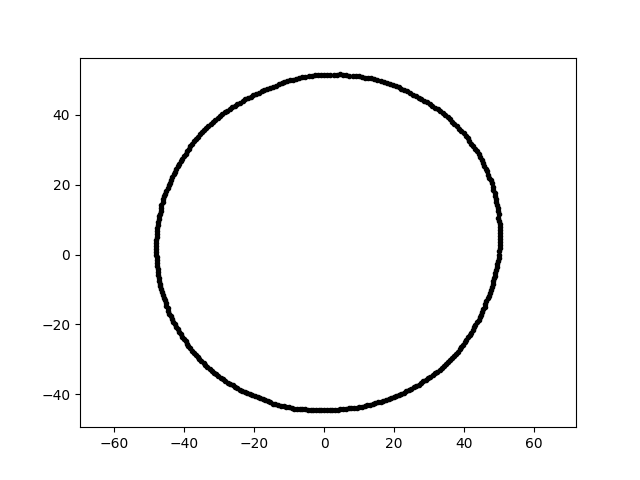

The file beside this chart, header and first rows:
3.145984518776789784e-15, 5.137782617759090442e+01, 1.200000000000000000e+01
-8.184535271320633946e-15, -4.455453483686903127e+01, 1.200000000000000000e+01
-4.152992767568485277e+01, 2.595077899154643575e+01, 1.200000000000000000e+01
3.468787711749111224e+01, 3.990383794952635554e+01, 1.200000000000000000e+01
1.788423426428777674e+01, 4.913652980536730297e+01, 1.200000000000000000e+01
1.389120258283710996e+01, -4.275272550076416422e+01, 1.200000000000000000e+01
4.985290755608215107e+01, 1.150945058982260427e+01, 1.200000000000000000e+01
-2.027269114968579800e+01, 4.553320982819683849e+01, 1.200000000000000000e+01
4.671351302047528975e+01, -1.251684808945708482e+01, 1.200000000000000000e+01
-4.427240697339297526e+01, -1.699458478153671592e+01, 1.200000000000000000e+01
4.939067400038787525e+01, 1.416254786912874586e+01, 1.200000000000000000e+01
5.007325192025130889e+01, 9.733254187789304623e+00, 1.200000000000000000e+01
-2.760755446648790112e+01, -3.663646219235619128e+01, 1.200000000000000000e+01
-4.759500278782612526e+01, 8.392283138388350494e+00, 1.200000000000000000e+01
-5.437910918451287046e+00, -4.428823036433290383e+01, 1.200000000000000000e+01
-1.221035251583701253e+01, 4.897304906227051191e+01, 1.200000000000000000e+01
-4.548293364092609892e+01, 1.745926243265394362e+01, 1.200000000000000000e+01
4.859376140701121471e+01, -6.829407789470232970e+00, 1.200000000000000000e+01
-4.613976818050437601e+01, -1.150393625209248150e+01, 1.200000000000000000e+01
2.934484238022404057e+01, 4.350551794007866135e+01, 1.200000000000000000e+01
5.035421455188121342e+01, 6.182720123363383280e+00, 1.200000000000000000e+01
-9.334609774864892628e+00, -4.391588620706117041e+01, 1.200000000000000000e+01
-3.320406768565336364e+01, 3.687685311492221985e+01, 1.200000000000000000e+01
1.082317326569662441e+01, 5.091902682589856255e+01, 1.200000000000000000e+01
4.362135311063220655e+01, -1.942147769682619796e+01, 1.200000000000000000e+01
4.762827278978106449e+01, 2.120547327771054924e+01, 1.200000000000000000e+01
7.773748817370776942e-01, -4.453577714743430960e+01, 1.200000000000000000e+01
-4.817931248033983138e+01, 1.682458665396840081e+00, 1.200000000000000000e+01
-4.705007087925346099e+01, -8.296196940258040442e+00, 1.200000000000000000e+01
-1.385965807139058903e+01, 4.833437174486380172e+01, 1.200000000000000000e+01
-4.271420142307557910e+01, 2.367686847438754327e+01, 1.200000000000000000e+01
3.923666961533331943e+01, 3.532885600642428869e+01, 1.200000000000000000e+01
5.017048083289217431e+01, 7.946223527530501762e+00, 1.200000000000000000e+01
-7.793389890602947290e+00, -4.419851039976894924e+01, 1.200000000000000000e+01
4.452597522799458574e+01, -1.798966172299635247e+01, 1.200000000000000000e+01
-1.685821676822380510e+01, -4.172555069507286163e+01, 1.200000000000000000e+01
4.719063827718238002e+01, 2.200535602187255435e+01, 1.200000000000000000e+01
-2.826166505937913342e+01, -3.617328170459585124e+01, 1.200000000000000000e+01
-2.620948967946820218e+01, -3.743103044346050723e+01, 1.200000000000000000e+01
-4.056967143610540205e+01, 2.736458890915202247e+01, 1.200000000000000000e+01
3.874296600943186064e+01, -2.712811685240677306e+01, 1.200000000000000000e+01
4.915538458460947169e+01, -4.300538902410297126e+00, 1.200000000000000000e+01
5.021056285376255346e+01, 1.753391491467153118e+00, 1.200000000000000000e+01
2.903857693439186960e+01, -3.585965608610484168e+01, 1.200000000000000000e+01
-4.683427810154950777e+01, -9.103661455621068654e+00, 1.200000000000000000e+01
1.690540061998289545e+01, -4.184233482625537448e+01, 1.200000000000000000e+01
-2.771027681487164429e+01, 4.108217483241224954e+01, 1.200000000000000000e+01
5.028813343072343400e+01, 2.635489397393479649e+00, 1.200000000000000000e+01
4.610926112241556751e+01, -1.409701582451144830e+01, 1.200000000000000000e+01
-4.790708960304944952e+01, -8.362213595431716717e-01, 1.200000000000000000e+01
4.549251105502961678e+01, -1.566432775413206002e+01, 1.200000000000000000e+01
1.875334436079889144e+01, 4.885413232075434564e+01, 1.200000000000000000e+01
6.303956845010996624e+00, 5.134160841277129350e+01, 1.200000000000000000e+01
-1.972691161896675638e+01, -4.044616267486275518e+01, 1.200000000000000000e+01
1.257268518228538134e+01, 5.042628601245885278e+01, 1.200000000000000000e+01
-8.960098633878289531e-01, 5.133237069427082133e+01, 1.200000000000000000e+01
4.507743114900379489e+00, 5.152373957072369137e+01, 1.200000000000000000e+01
1.842399782889591009e+01, -4.138097664603170500e+01, 1.200000000000000000e+01
-4.768307416341595939e+01, -3.334325359913647091e+00, 1.200000000000000000e+01
2.776809768502648268e+01, 4.443824553113275044e+01, 1.200000000000000000e+01
4.149937705790524944e+01, 3.242286680432400203e+01, 1.200000000000000000e+01
... 299 more rows
